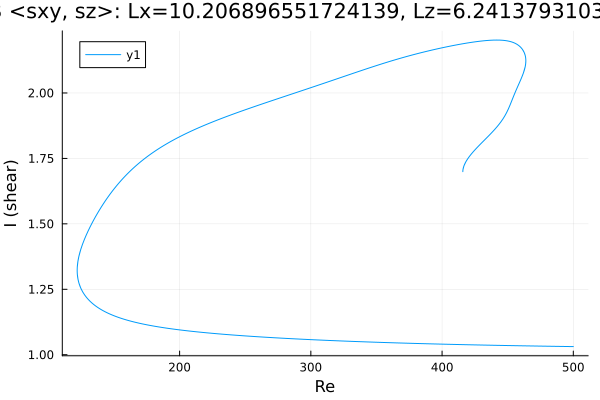

The data file committed next to this chart (first rows):
Re, shear
500.0, 1.031
499.9, 1.031
498.5, 1.031
497, 1.031
495.6, 1.031
494.2, 1.031
492.8, 1.032
491.4, 1.032
490, 1.032
488.6, 1.032
487.1, 1.032
485.7, 1.032
484.3, 1.032
482.9, 1.032
481.5, 1.032
480.1, 1.032
478.7, 1.033
477.2, 1.033
475.8, 1.033
474.4, 1.033
473, 1.033
471.6, 1.033
470.2, 1.033
468.8, 1.033
467.3, 1.034
465.9, 1.034
464.5, 1.034
463.1, 1.034
461.7, 1.034
460.3, 1.034
458.9, 1.034
457.4, 1.034
456, 1.034
454.6, 1.035
453.2, 1.035
451.8, 1.035
450.4, 1.035
449, 1.035
447.5, 1.035
446.1, 1.035
444.7, 1.036
443.3, 1.036
441.9, 1.036
440.5, 1.036
439.1, 1.036
437.6, 1.036
436.2, 1.036
434.8, 1.037
433.4, 1.037
432, 1.037
430.6, 1.037
429.2, 1.037
427.7, 1.037
426.3, 1.037
424.9, 1.038
423.5, 1.038
422.1, 1.038
420.7, 1.038
419.3, 1.038
417.8, 1.038
... 1,278 more rows
